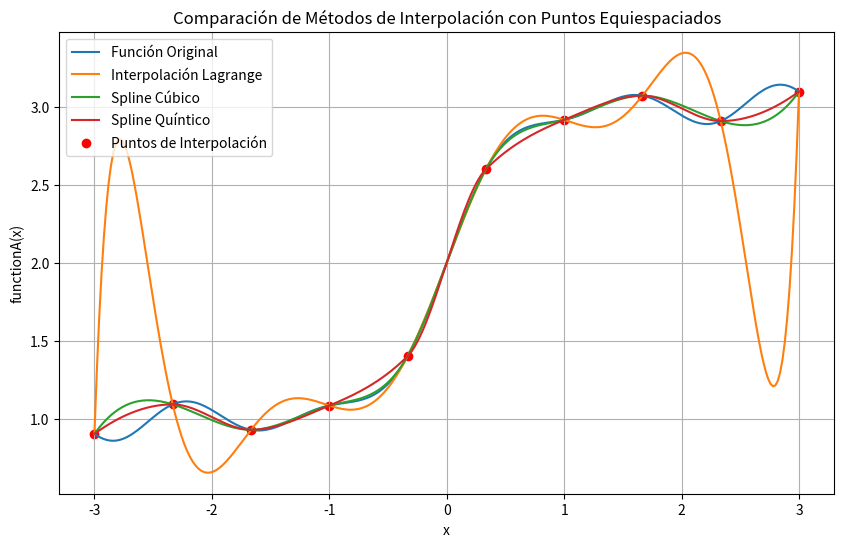
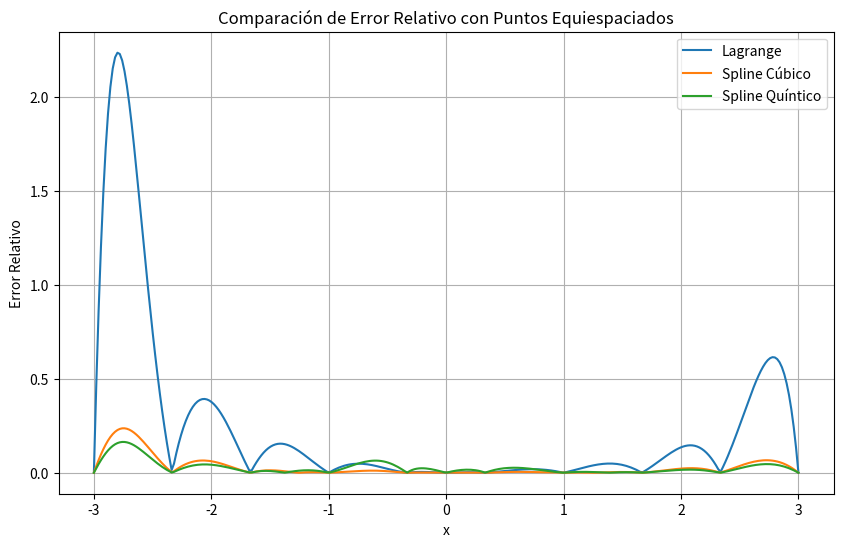
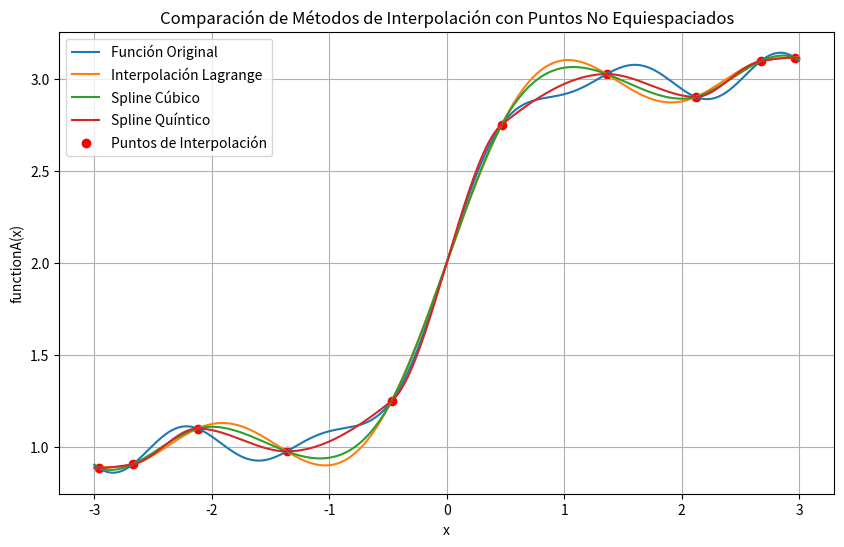
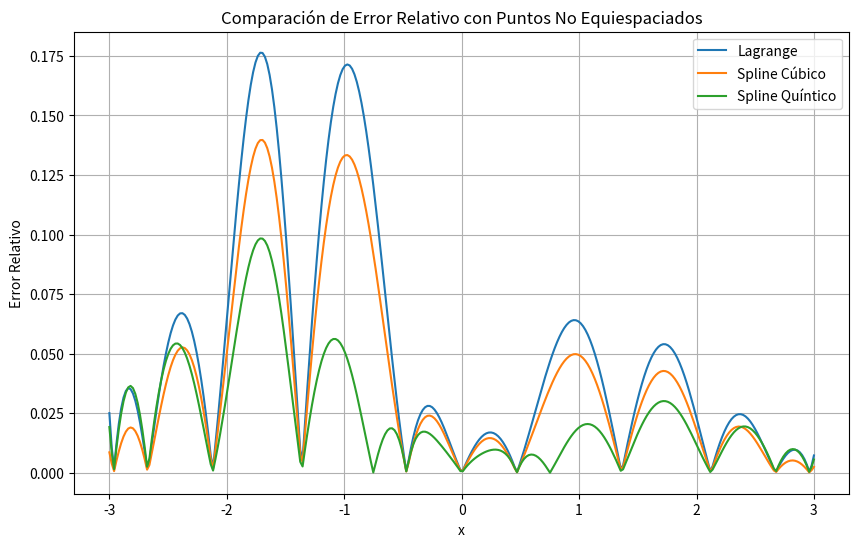

These charts were generated, in order, by the following Python code:
import matplotlib.pyplot as plt
import numpy as np
import math
from math import exp
from scipy.interpolate import lagrange, interp1d, CubicSpline, PchipInterpolator

def functionA(value):
    return 0.05 * abs(value) * np.sin(5 * value) + np.tanh(2 * value) + 2

def generate_chebyshev_nodes(n, a, b):
    k = np.arange(1, n + 1)
    chebyshev_nodes = 0.5 * (a + b) + 0.5 * (b - a) * np.cos((2 * k - 1) * np.pi / (2 * n))
    return chebyshev_nodes

#puntos de interpolación de functionA en el intervalo [-3, 3]
interpolation_pointsA = np.linspace(-3, 3, 10)
# Calcular los valores reales de la funciónA en los puntos de interpolación
real_valuesA = functionA(interpolation_pointsA)
# Realizar interpolación con polinomio de Lagrange
lagrange_polyA = lagrange(interpolation_pointsA, real_valuesA)
# Realizar interpolación con spline cúbico
spline_cubicA = CubicSpline(interpolation_pointsA, real_valuesA)
# Realizar interpolación con spline quíntico (spline cúbico natural)
spline_quinticA = PchipInterpolator(interpolation_pointsA, real_valuesA)
# Puntos donde se evaluarán los resultados
evaluation_pointsA = np.linspace(-3, 3, 300)  # Más puntos para una representación suave
# Evaluar los métodos de interpolación en los puntos de evaluación
lagrange_interpolatedA = lagrange_polyA(evaluation_pointsA)
spline_cubic_interpolatedA = spline_cubicA(evaluation_pointsA)
spline_quintic_interpolatedA = spline_quinticA(evaluation_pointsA)
# Calculate relative errors
relative_error_lagrange = np.abs(lagrange_interpolatedA - functionA(evaluation_pointsA)) / np.abs(functionA(evaluation_pointsA))
relative_error_spline_cubic = np.abs(spline_cubic_interpolatedA - functionA(evaluation_pointsA)) / np.abs(functionA(evaluation_pointsA))
relative_error_spline_quintic = np.abs(spline_quintic_interpolatedA - functionA(evaluation_pointsA)) / np.abs(functionA(evaluation_pointsA))
# Graficar los resultados
plt.figure(figsize=(10, 6))
plt.plot(evaluation_pointsA, functionA(evaluation_pointsA), label='Función Original')
plt.plot(evaluation_pointsA, lagrange_interpolatedA, label='Interpolación Lagrange')
plt.plot(evaluation_pointsA, spline_cubic_interpolatedA, label='Spline Cúbico')
plt.plot(evaluation_pointsA, spline_quintic_interpolatedA, label='Spline Quíntico')
plt.scatter(interpolation_pointsA, real_valuesA, color='red', label='Puntos de Interpolación')
plt.xlabel('x')
plt.ylabel('functionA(x)')
plt.title('Comparación de Métodos de Interpolación con Puntos Equiespaciados')
plt.legend()
plt.grid(True)
plt.show()
# Grafico el Error Relativo
plt.figure(figsize=(10, 6))
plt.plot(evaluation_pointsA, relative_error_lagrange, label='Lagrange')
plt.plot(evaluation_pointsA, relative_error_spline_cubic, label='Spline Cúbico')
plt.plot(evaluation_pointsA, relative_error_spline_quintic, label='Spline Quíntico')
plt.xlabel('x')
plt.ylabel('Error Relativo')
plt.title('Comparación de Error Relativo con Puntos Equiespaciados')
plt.legend()
plt.grid(True)
plt.show()

# Generate Chebyshev nodes
interpolation_pointsA = generate_chebyshev_nodes(10, -3, 3)
interpolation_pointsA = np.sort(interpolation_pointsA)  # Sort the points to ensure they are strictly increasing
# Calcular los valores reales de la funciónA en los puntos de interpolación
real_valuesA = functionA(interpolation_pointsA)
# Realizar interpolación con polinomio de Lagrange
lagrange_polyA = lagrange(interpolation_pointsA, real_valuesA)
# Realizar interpolación con spline cúbico
spline_cubicA = CubicSpline(interpolation_pointsA, real_valuesA)
# Realizar interpolación con spline quíntico (spline cúbico natural)
spline_quinticA = PchipInterpolator(interpolation_pointsA, real_valuesA)
# Puntos donde se evaluarán los resultados
evaluation_pointsA = np.linspace(-3, 3, 300)  # Más puntos para una representación suave
# Evaluar los métodos de interpolación en los puntos de evaluación
lagrange_interpolatedA = lagrange_polyA(evaluation_pointsA)
spline_cubic_interpolatedA = spline_cubicA(evaluation_pointsA)
spline_quintic_interpolatedA = spline_quinticA(evaluation_pointsA)
# Calculate relative errors
relative_error_lagrange = np.abs(lagrange_interpolatedA - functionA(evaluation_pointsA)) / np.abs(functionA(evaluation_pointsA))
relative_error_spline_cubic = np.abs(spline_cubic_interpolatedA - functionA(evaluation_pointsA)) / np.abs(functionA(evaluation_pointsA))
relative_error_spline_quintic = np.abs(spline_quintic_interpolatedA - functionA(evaluation_pointsA)) / np.abs(functionA(evaluation_pointsA))
# Plotting the comparison of different interpolation methods
plt.figure(figsize=(10, 6))
plt.plot(evaluation_pointsA, functionA(evaluation_pointsA), label='Función Original')
plt.plot(evaluation_pointsA, lagrange_interpolatedA, label='Interpolación Lagrange')
plt.plot(evaluation_pointsA, spline_cubic_interpolatedA, label='Spline Cúbico')
plt.plot(evaluation_pointsA, spline_quintic_interpolatedA, label='Spline Quíntico')
plt.scatter(interpolation_pointsA, real_valuesA, color='red', label='Puntos de Interpolación')
plt.xlabel('x')
plt.ylabel('functionA(x)')
plt.title('Comparación de Métodos de Interpolación con Puntos No Equiespaciados')
plt.legend()
plt.grid(True)
plt.show()
# Grafico el Error Relativo
plt.figure(figsize=(10, 6))
plt.plot(evaluation_pointsA, relative_error_lagrange, label='Lagrange')
plt.plot(evaluation_pointsA, relative_error_spline_cubic, label='Spline Cúbico')
plt.plot(evaluation_pointsA, relative_error_spline_quintic, label='Spline Quíntico')
plt.xlabel('x')
plt.ylabel('Error Relativo')
plt.title('Comparación de Error Relativo con Puntos No Equiespaciados')
plt.legend()
plt.grid(True)
plt.show()